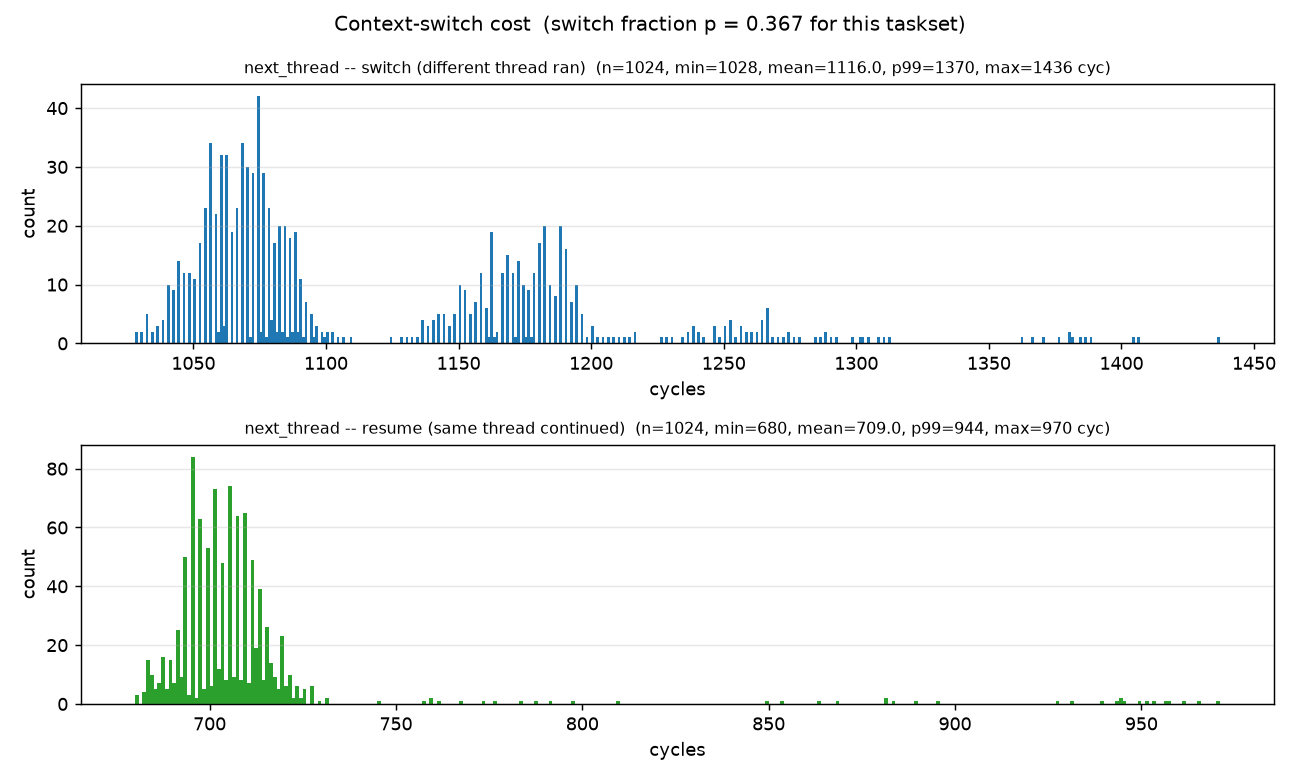

The file beside this chart, header and first rows:
distribution, count, min, mean, p50, p99, max, unit
switch, 1024, 1028, 1116, 1082, 1370, 1436, cycles
resume, 1024, 680, 709.0, 703, 944, 970, cycles
switch_fraction_p, 0.3669
switch_count, 1024
resume_count, 1767
